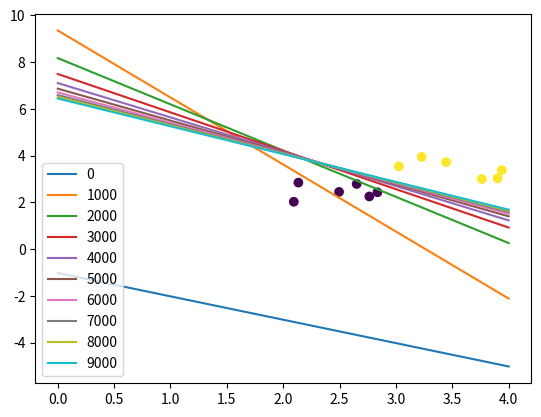

Write Python code to recreate this figure.
# -*- coding: utf-8 -*-
import random
import numpy as np
import matplotlib.pyplot as plt
random.seed(1)
data_0 = np.array([[2 + random.random(), 2 + random.random()] for i in np.arange(6)])
data_1 = np.array([[3 + random.random(), 3 + random.random()] for i in np.arange(6)])
data = np.concatenate((data_0,data_1))
label = np.array([0,0,0,0,0,0,1,1,1,1,1,1])
#边界线方程：a0+a1*x1+a2*x2=0
a0,a1,a2 = 1,1,1 #初始值
alpha = 0.002
threshold = 0.2

def hyp(x1, x2): #假设函数
    return 1/(1+np.exp(-np.matmul(np.array([a0,a1,a2]), np.array([1,x1,x2]))))
def alter(data, label, n_a):
    sum = 0
    if n_a == 0:
        for i in range(len(label)):
            sum += (hyp(data[i][0], data[i][1]) - label[i])
    else:
        for i in range(len(label)):
            sum += (hyp(data[i][0], data[i][1]) - label[i])*data[i][n_a-1]
    return sum*alpha
def loss():
    sum = 0
    for i in range(len(label)):
        sum += label[i]*np.log(hyp(data[i][0], data[i][1])) + (1-label[i])*np.log(1-hyp(data[i][0], data[i][1]))
    return sum / (-len(label))

linex = np.linspace(0,4,5)
for i in range(10000):
    a0 -= alter(data, label, 0)
    a1 -= alter(data, label, 1)
    a2 -= alter(data, label, 2)
    if i % 100 == 0:
        print('第%d次,loss=' % i, loss())
        if i % 1000 == 0:
            liney = (a0 + a1*linex)/(-a2)
            plt.plot(linex, liney, label=i)
        if loss() < threshold:
            break
plt.scatter(data[:,0], data[:,1], c=label)
plt.legend()
plt.show()
